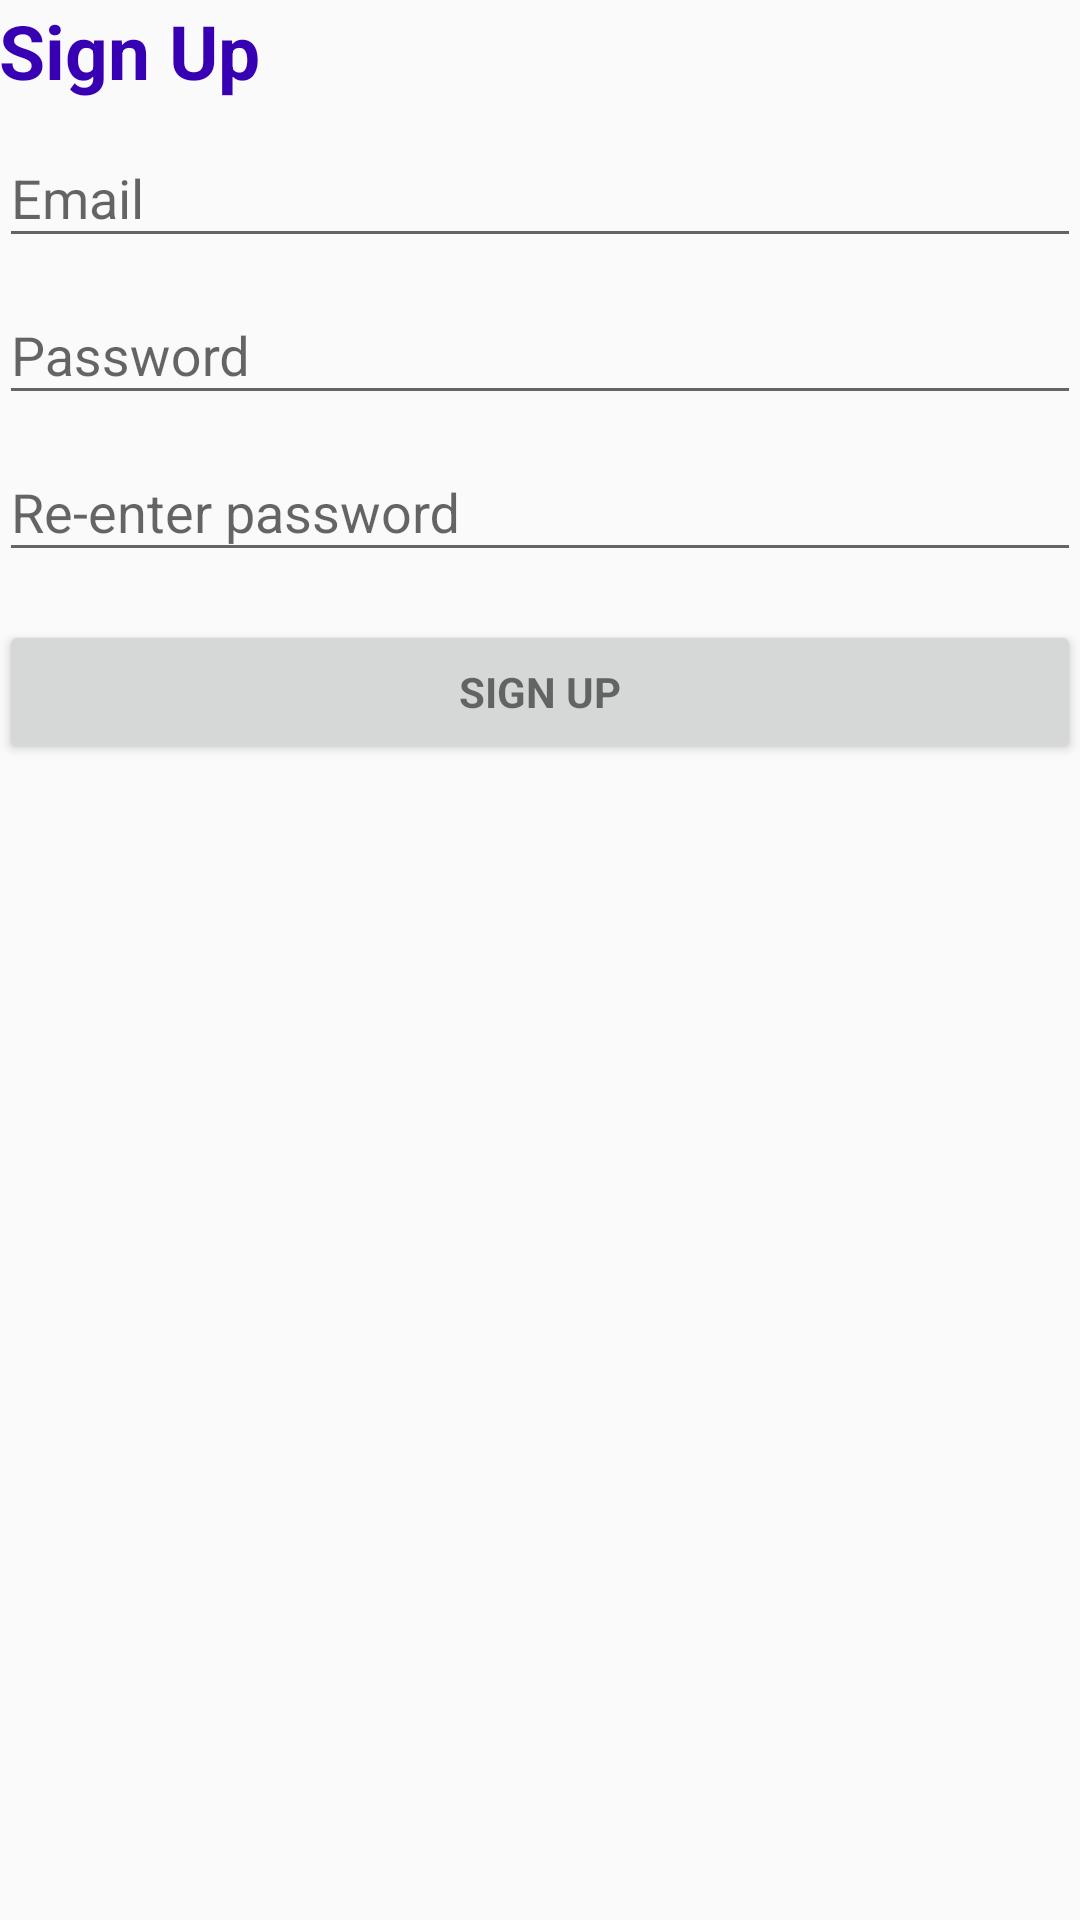

Layout XML and referenced resources for this Android screen:
<!-- AndroidManifest.xml: application theme AppTheme -->
<!-- res/layout/activity_signup.xml -->
<?xml version="1.0" encoding="utf-8"?>
<android.support.constraint.ConstraintLayout xmlns:android="http://schemas.android.com/apk/res/android"
    xmlns:app="http://schemas.android.com/apk/res-auto"
    xmlns:tools="http://schemas.android.com/tools"
    android:layout_width="match_parent"
    android:layout_height="match_parent"
    tools:context=".SignupActivity">

    <LinearLayout
        android:layout_width="match_parent"
        android:layout_height="match_parent"
        android:gravity="center_horizontal"
        android:orientation="vertical"
        android:paddingBottom="@dimen/activity_vertical_margin"
        android:paddingLeft="@dimen/activity_horizontal_margin"
        android:paddingRight="@dimen/activity_horizontal_margin"
        android:paddingTop="@dimen/activity_vertical_margin"
        app:layout_constraintBottom_toBottomOf="parent"
        app:layout_constraintEnd_toEndOf="parent"
        app:layout_constraintStart_toStartOf="parent"
        app:layout_constraintTop_toTopOf="parent"
        tools:context=".LoginActivity">

        

        <TextView
            android:id="@+id/textView6"
            android:layout_width="match_parent"
            android:layout_height="wrap_content"
            android:layout_alignParentTop="true"
            android:layout_centerHorizontal="true"
            android:text="Sign Up"
            android:textColor="@color/colorPrimaryDark"
            android:textSize="25sp"
            android:textStyle="bold" />

        <ProgressBar
            android:id="@+id/sign_up_progress"
            style="?android:attr/progressBarStyle"
            android:layout_width="wrap_content"
            android:layout_height="wrap_content"
            android:visibility="gone" />

        <ScrollView
            android:id="@+id/sign_up_form"
            android:layout_width="match_parent"
            android:layout_height="match_parent">

            <LinearLayout
                android:id="@+id/email_sign_up_form"
                android:layout_width="match_parent"
                android:layout_height="match_parent"
                android:gravity="right"
                android:orientation="vertical">

                <android.support.design.widget.TextInputLayout
                    android:layout_width="match_parent"
                    android:layout_height="match_parent">

                    <EditText
                        android:id="@+id/newEmail"
                        android:layout_width="match_parent"
                        android:layout_height="match_parent"
                        android:hint="@string/prompt_email"
                        android:inputType="textEmailAddress"
                        android:maxLines="1"
                        android:singleLine="true" />

                </android.support.design.widget.TextInputLayout>

                <android.support.design.widget.TextInputLayout
                    android:layout_width="match_parent"
                    android:layout_height="match_parent">

                    <EditText
                        android:id="@+id/newPassword"
                        android:layout_width="match_parent"
                        android:layout_height="match_parent"
                        android:hint="@string/prompt_password"
                        android:imeActionId="6"
                        android:imeActionLabel="@string/action_sign_in_short"
                        android:imeOptions="actionUnspecified"
                        android:inputType="textPassword"
                        android:maxLines="1"
                        android:singleLine="true" />

                </android.support.design.widget.TextInputLayout>

                <android.support.design.widget.TextInputLayout
                    android:layout_width="match_parent"
                    android:layout_height="match_parent">

                    <android.support.design.widget.TextInputEditText
                        android:id="@+id/newPasswordAgain"
                        style="?android:attr/editTextStyle"
                        android:layout_width="match_parent"
                        android:layout_height="wrap_content"
                        android:hint="@string/prompt_re_enter_password"
                        android:inputType="textPassword"
                        android:singleLine="true" />

                </android.support.design.widget.TextInputLayout>

                <Button
                    android:id="@+id/email_sign_in_button"
                    style="?android:textAppearanceSmall"
                    android:layout_width="match_parent"
                    android:layout_height="match_parent"
                    android:layout_marginTop="16dp"
                    android:onClick="triggerSignUp"
                    android:text="@string/action_sign_up"
                    android:textStyle="bold" /><![CDATA[

                android:layout_marginTop="16dp"
                android:textStyle="bold" />


            ]]>
            </LinearLayout>
        </ScrollView>

    </LinearLayout>
</android.support.constraint.ConstraintLayout>
<!-- resources referenced by this layout -->
<resources>
  <string name="action_sign_in_short">Sign in</string>
  <string name="action_sign_up">Sign Up</string>
  <string name="prompt_email">Email</string>
  <string name="prompt_password">Password</string>
  <string name="prompt_re_enter_password">Re-enter password</string>
  <style name="AppTheme" parent="Theme.AppCompat.Light.DarkActionBar">
          
          <item name="colorPrimary">@color/colorPrimary</item>
          <item name="colorPrimaryDark">@color/colorPrimaryDark</item>
          <item name="colorAccent">@color/colorAccent</item>
      </style>
  <!-- not gathered from this repository: default colours our renderer supplied (Android Studio template values) -->
  <color name="colorPrimary">#FF6200EE</color>
  <color name="colorPrimaryDark">#FF3700B3</color>
  <color name="colorAccent">#FF03DAC5</color>
</resources>
